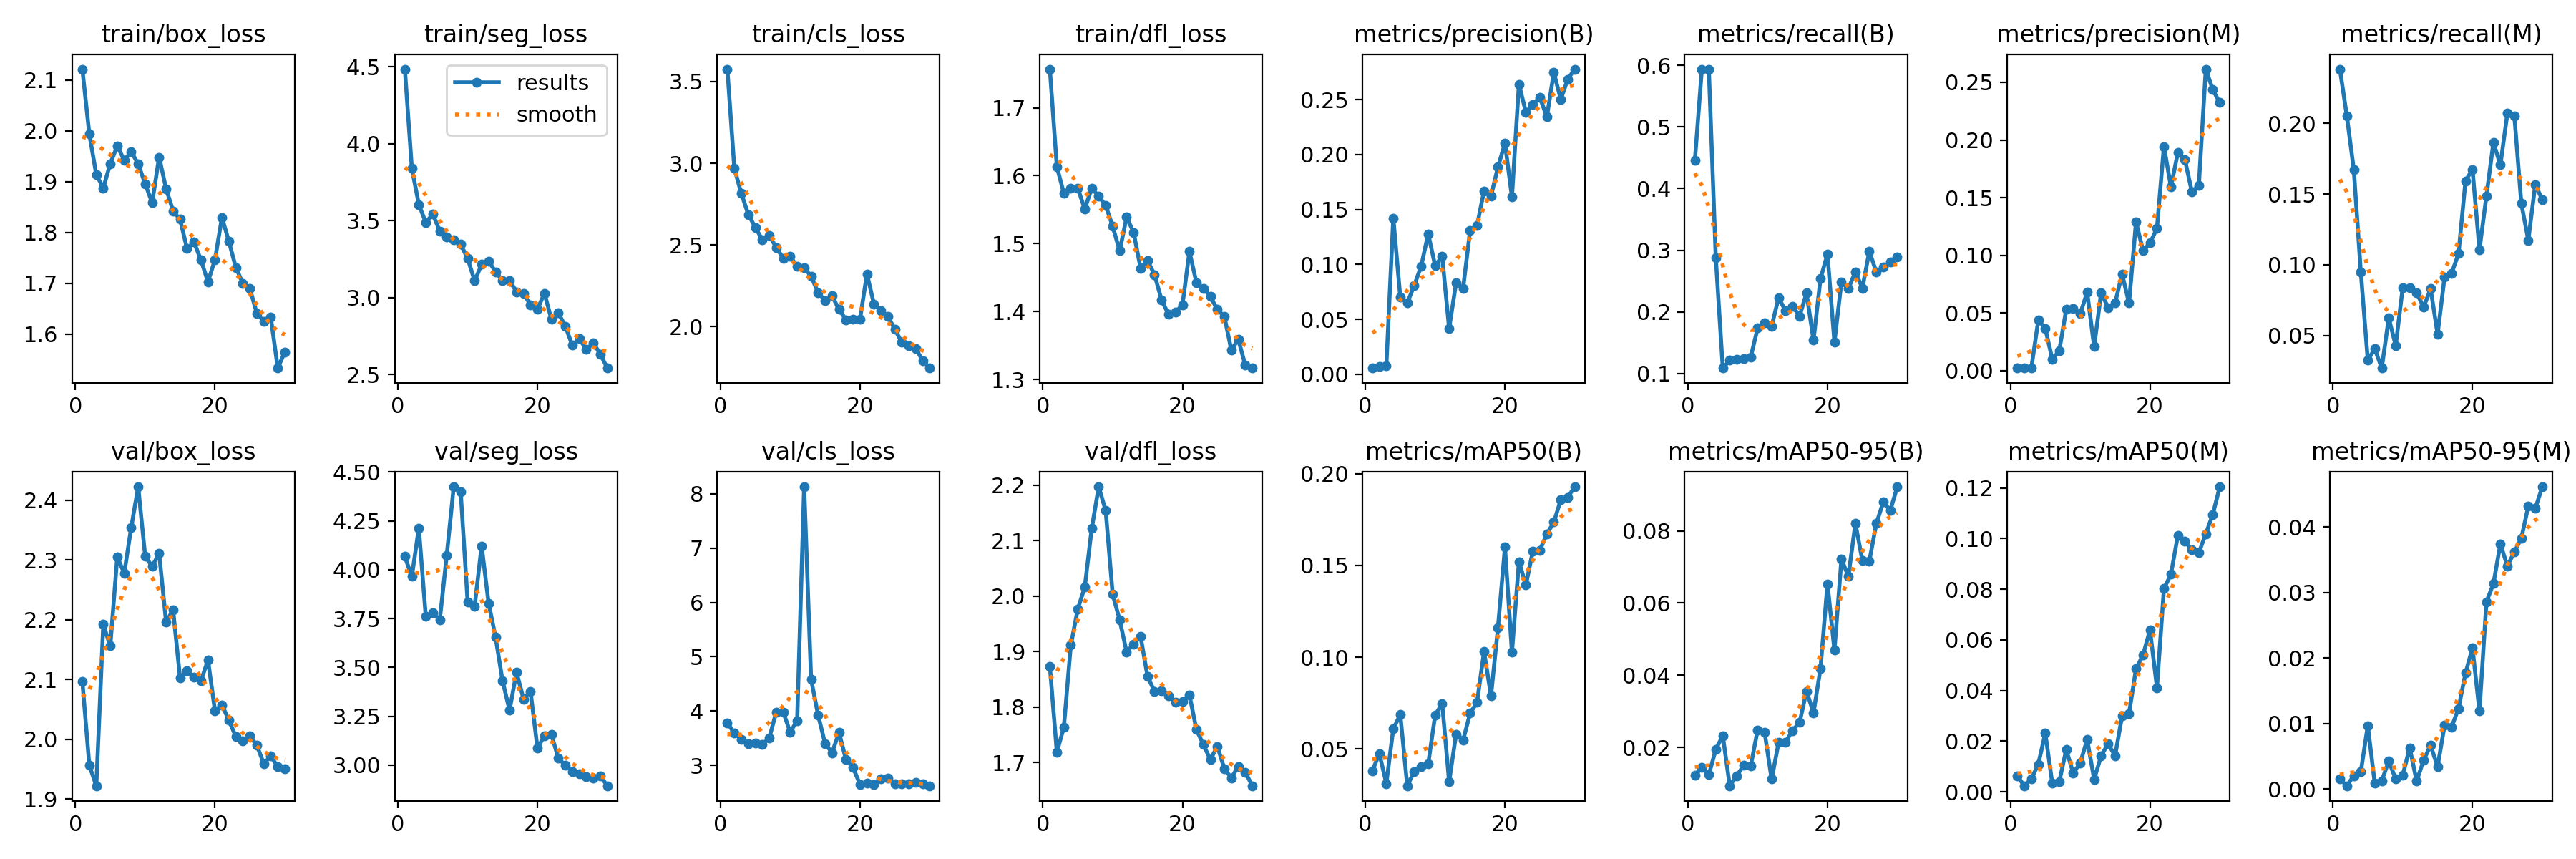

Data behind this chart, as committed beside it:
epoch, train/box_loss, train/seg_loss, train/cls_loss, train/dfl_loss, metrics/precision(B), metrics/recall(B), metrics/mAP50(B), metrics/mAP50-95(B), metrics/precision(M), metrics/recall(M), metrics/mAP50(M), metrics/mAP50-95(M), val/box_loss, val/seg_loss, val/cls_loss, val/dfl_loss, lr/pg0, lr/pg1, lr/pg2
1, 2.121, 4.484, 3.576, 1.757, 0.00564, 0.4453, 0.03809, 0.0123, 0.00267, 0.2382, 0.00613, 0.00154, 2.097, 4.068, 3.781, 1.874, 0.0002, 0.0002, 0.0002
2, 1.993, 3.841, 2.969, 1.613, 0.00725, 0.5939, 0.04743, 0.0144, 0.00252, 0.2051, 0.00236, 0.00048, 1.956, 3.965, 3.592, 1.719, 0.000403, 0.000403, 0.000403
3, 1.914, 3.605, 2.815, 1.574, 0.00739, 0.5937, 0.03113, 0.01245, 0.00228, 0.167, 0.00506, 0.00202, 1.922, 4.213, 3.482, 1.763, 0.0005916, 0.0005916, 0.0005916
4, 1.888, 3.488, 2.686, 1.581, 0.1422, 0.2875, 0.06095, 0.01947, 0.04375, 0.09494, 0.01088, 0.00261, 2.192, 3.76, 3.392, 1.911, 0.000766, 0.000766, 0.000766
5, 1.935, 3.542, 2.608, 1.582, 0.07006, 0.1087, 0.06869, 0.02325, 0.03667, 0.03261, 0.02317, 0.00966, 2.156, 3.778, 3.413, 1.977, 0.000926, 0.000926, 0.000926
6, 1.97, 3.432, 2.533, 1.551, 0.06492, 0.1213, 0.02992, 0.0094, 0.01001, 0.04059, 0.00336, 0.00085, 2.305, 3.742, 3.389, 2.016, 0.001072, 0.001072, 0.001072
7, 1.942, 3.394, 2.558, 1.582, 0.08075, 0.1233, 0.03766, 0.01218, 0.01728, 0.02706, 0.00399, 0.00125, 2.278, 4.073, 3.5, 2.122, 0.001203, 0.001203, 0.001203
8, 1.959, 3.374, 2.485, 1.57, 0.09851, 0.124, 0.04025, 0.01503, 0.05307, 0.06233, 0.01659, 0.00424, 2.354, 4.425, 3.981, 2.197, 0.001282, 0.001282, 0.001282
9, 1.935, 3.345, 2.42, 1.556, 0.1278, 0.1264, 0.0418, 0.01486, 0.05393, 0.04302, 0.0074, 0.00153, 2.422, 4.398, 3.984, 2.154, 0.001282, 0.001282, 0.001282
10, 1.896, 3.254, 2.431, 1.526, 0.09865, 0.1737, 0.06843, 0.02489, 0.04925, 0.0836, 0.01129, 0.00205, 2.307, 3.835, 3.61, 2.003, 0.001227, 0.001227, 0.001227
11, 1.859, 3.108, 2.369, 1.489, 0.1076, 0.182, 0.0748, 0.02414, 0.06797, 0.0836, 0.0206, 0.00629, 2.289, 3.813, 3.824, 1.957, 0.001172, 0.001172, 0.001172
12, 1.948, 3.215, 2.361, 1.539, 0.04173, 0.1767, 0.03215, 0.01122, 0.02084, 0.08025, 0.00495, 0.0012, 2.311, 4.122, 8.13, 1.899, 0.001117, 0.001117, 0.001117
13, 1.886, 3.238, 2.309, 1.516, 0.08312, 0.2231, 0.05806, 0.02134, 0.0674, 0.07007, 0.01413, 0.00437, 2.196, 3.829, 4.582, 1.913, 0.001062, 0.001062, 0.001062
14, 1.842, 3.167, 2.209, 1.464, 0.07811, 0.2013, 0.05469, 0.02152, 0.05475, 0.08314, 0.01897, 0.00667, 2.217, 3.654, 3.927, 1.927, 0.001007, 0.001007, 0.001007
15, 1.826, 3.112, 2.161, 1.475, 0.1306, 0.2094, 0.06942, 0.02469, 0.05864, 0.05099, 0.01415, 0.00338, 2.102, 3.43, 3.401, 1.855, 0.0009519, 0.0009519, 0.0009519
16, 1.768, 3.111, 2.188, 1.454, 0.1353, 0.1929, 0.07536, 0.0269, 0.08379, 0.09135, 0.02986, 0.00972, 2.114, 3.281, 3.231, 1.828, 0.0008969, 0.0008969, 0.0008969
17, 1.781, 3.038, 2.105, 1.417, 0.1668, 0.2306, 0.103, 0.03559, 0.05858, 0.09378, 0.03093, 0.00942, 2.104, 3.475, 3.605, 1.829, 0.0008418, 0.0008418, 0.0008418
18, 1.746, 3.026, 2.043, 1.396, 0.1621, 0.1537, 0.07896, 0.02961, 0.129, 0.108, 0.04857, 0.01231, 2.098, 3.338, 3.102, 1.821, 0.0007868, 0.0007868, 0.0007868
19, 1.703, 2.953, 2.045, 1.399, 0.1888, 0.2537, 0.1162, 0.04182, 0.1043, 0.1592, 0.05398, 0.01769, 2.133, 3.378, 2.959, 1.808, 0.0007318, 0.0007318, 0.0007318
20, 1.746, 2.924, 2.045, 1.41, 0.2102, 0.2938, 0.16, 0.06533, 0.1107, 0.1674, 0.06389, 0.02153, 2.048, 3.087, 2.652, 1.81, 0.0006768, 0.0006768, 0.0006768
21, 1.829, 3.029, 2.323, 1.488, 0.1614, 0.1506, 0.1027, 0.04696, 0.1233, 0.1107, 0.04112, 0.0119, 2.058, 3.149, 2.672, 1.822, 0.0006218, 0.0006218, 0.0006218
22, 1.782, 2.858, 2.139, 1.443, 0.264, 0.2484, 0.1521, 0.07214, 0.1944, 0.1486, 0.08023, 0.02858, 2.032, 3.155, 2.641, 1.759, 0.0005668, 0.0005668, 0.0005668
23, 1.731, 2.899, 2.096, 1.434, 0.2384, 0.2377, 0.1394, 0.06741, 0.1593, 0.1863, 0.08586, 0.03136, 2.004, 3.035, 2.755, 1.732, 0.0005118, 0.0005118, 0.0005118
24, 1.7, 2.813, 2.064, 1.422, 0.2455, 0.2648, 0.158, 0.08205, 0.189, 0.1706, 0.1013, 0.03743, 1.997, 2.998, 2.769, 1.705, 0.0004568, 0.0004568, 0.0004568
25, 1.69, 2.69, 1.984, 1.403, 0.252, 0.2384, 0.1584, 0.07178, 0.1831, 0.207, 0.09906, 0.03406, 2.005, 2.967, 2.654, 1.729, 0.0004017, 0.0004017, 0.0004017
26, 1.641, 2.732, 1.904, 1.393, 0.2341, 0.2985, 0.1671, 0.07161, 0.1552, 0.2053, 0.09545, 0.03619, 1.99, 2.956, 2.66, 1.689, 0.0003467, 0.0003467, 0.0003467
27, 1.625, 2.663, 1.885, 1.343, 0.2745, 0.2643, 0.1736, 0.08201, 0.1607, 0.1433, 0.09439, 0.0383, 1.959, 2.942, 2.665, 1.672, 0.0002917, 0.0002917, 0.0002917
28, 1.633, 2.705, 1.868, 1.359, 0.2501, 0.2723, 0.1858, 0.08803, 0.2614, 0.1174, 0.1019, 0.0432, 1.972, 2.934, 2.684, 1.693, 0.0002367, 0.0002367, 0.0002367
29, 1.533, 2.634, 1.791, 1.321, 0.2685, 0.2808, 0.1872, 0.08564, 0.2436, 0.1568, 0.1096, 0.04286, 1.954, 2.945, 2.656, 1.683, 0.0001817, 0.0001817, 0.0001817
30, 1.564, 2.542, 1.747, 1.317, 0.2777, 0.2885, 0.1929, 0.0922, 0.2324, 0.1459, 0.1205, 0.04617, 1.95, 2.894, 2.624, 1.658, 0.0001267, 0.0001267, 0.0001267
